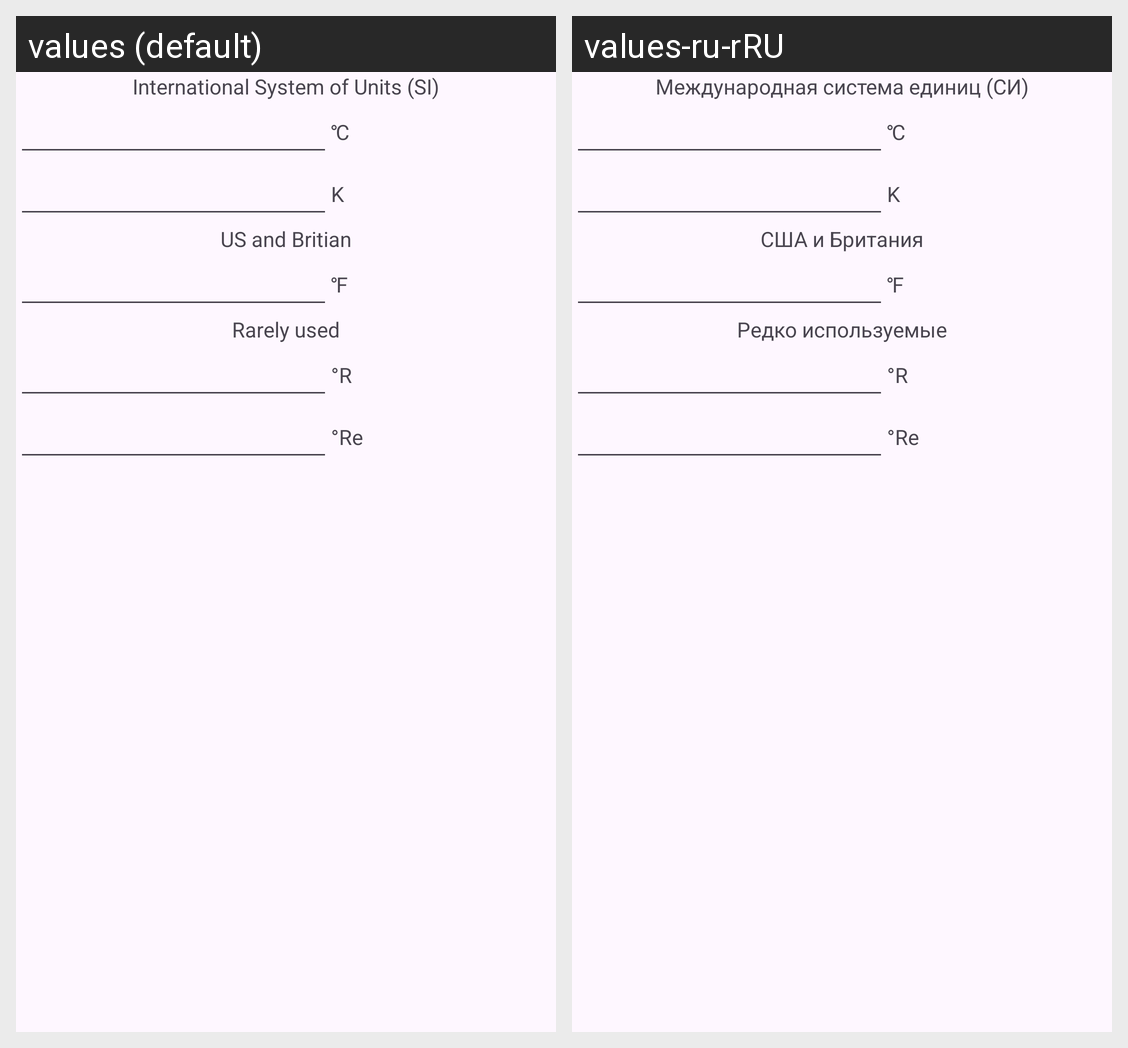

The Android screen above is rendered under two locales of the same app. Produce the string resources it draws, with the default and per-locale values.
Android screen res/layout/activity_temperature.xml rendered under 2 locales, left to right: values (default), values-ru-rRU. Device: Nexus 5 (rendered at 1080×1920; each locale shown at half size, 540×960, under a caption strip naming it); theme Theme.KIPA.
Strings drawn on this screen, with the default value and each locale's value (text and hints the layout hard-codes, and strings that could not be matched under every locale, appear in the picture but are not listed):

international_system_of_units_si
  values: International System of Units (SI)
  values-ru-rRU: Международная система единиц (СИ)

TemperatureCelcium
  values: ℃
  values-ru-rRU: ℃

TemperatureKelvin
  values: K
  values-ru-rRU: K

us_and_britain
  values: US and Britian
  values-ru-rRU: США и Британия

TemperatureFahrenheit
  values: ℉
  values-ru-rRU: ℉

rarely_used
  values: Rarely used
  values-ru-rRU: Редко используемые

TemperatureRankina
  values: °R
  values-ru-rRU: °R

TemperatureReaumur
  values: °Re
  values-ru-rRU: °Re
